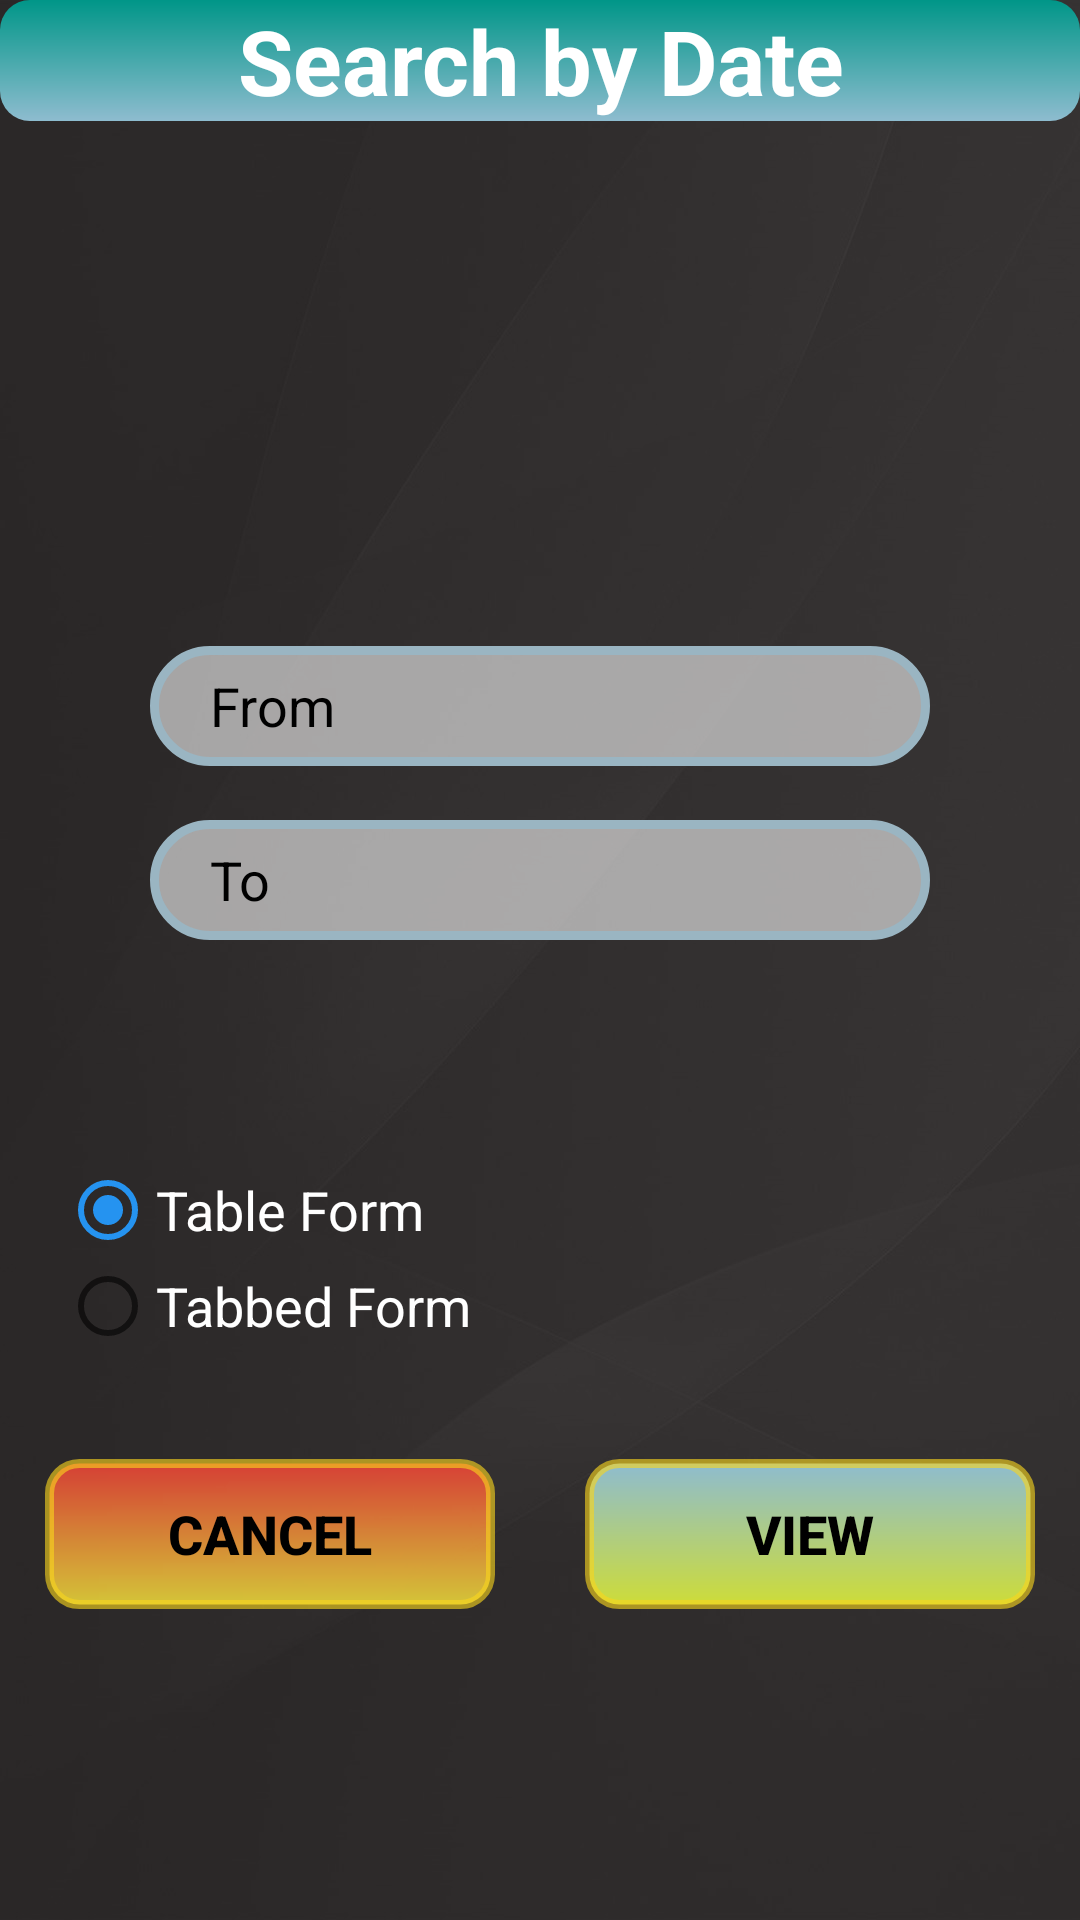

Write the Android layout XML for this screen, with the resource values it uses.
<!-- AndroidManifest.xml: application theme AppTheme -->
<!-- res/layout/activity_drvr_work_view_one.xml -->
<?xml version="1.0" encoding="utf-8"?>
<RelativeLayout xmlns:android="http://schemas.android.com/apk/res/android"
    xmlns:app="http://schemas.android.com/apk/res-auto"
    xmlns:tools="http://schemas.android.com/tools"
    android:layout_width="match_parent"
    android:layout_height="match_parent"
    android:background="@drawable/grey_bg"
    tools:context=".DrvrWorkViewOne">

    <RelativeLayout
        android:layout_width="match_parent"
        android:layout_height="match_parent"
        android:background="#af383333">


        <TextView
            android:id="@+id/textView5"
            android:layout_width="match_parent"
            android:layout_height="wrap_content"
            android:background="@drawable/backedit_main_heading"
            android:gravity="center"
            android:text="Search by Date"
            android:textColor="@android:color/background_light"
            android:textSize="30sp"
            android:textStyle="bold" />

        <ImageView
            android:id="@+id/imageView7"
            android:layout_width="wrap_content"
            android:layout_height="100dp"
            android:layout_below="@+id/textView5"
            android:layout_marginTop="34dp"
            app:srcCompat="@drawable/search" />

        <EditText
            android:id="@+id/todate"
            android:layout_width="match_parent"
            android:layout_height="40dp"

            android:layout_below="@+id/frmdt"
            android:layout_marginLeft="50dp"
            android:layout_marginTop="18dp"
            android:layout_marginRight="50dp"
            android:background="@drawable/backedit"
            android:editable="false"
            android:gravity="center|start"
            android:hint="To"
            android:paddingLeft="20dp"
            android:textColor="#000"
            android:textColorHint="#000" />

        <LinearLayout
            android:layout_width="match_parent"
            android:layout_height="wrap_content"
            android:layout_below="@+id/todate"
            android:layout_marginTop="54dp"
            android:orientation="vertical"
            android:weightSum="4"

            >


            <RadioGroup
                android:id="@+id/rdgrpChoice"
                android:layout_width="match_parent"
                android:layout_height="wrap_content"
                android:layout_margin="20dp">

                <RadioButton
                    android:id="@+id/rb1"
                    android:layout_width="match_parent"
                    android:layout_height="wrap_content"
                    android:checked="true"
                    android:text="Table Form"
                    android:textColor="@color/colorWhite"
                    android:textSize="18sp" />

                <RadioButton
                    android:id="@+id/rb2"
                    android:layout_width="match_parent"
                    android:layout_height="wrap_content"
                    android:text="Tabbed Form"
                    android:textColor="@color/colorWhite"
                    android:textSize="18sp" />

            </RadioGroup>

            <LinearLayout
                android:layout_width="match_parent"
                android:layout_height="match_parent"
                android:orientation="horizontal">

                <Button
                    android:id="@+id/cnclbtn"
                    android:layout_width="130dp"
                    android:layout_height="50dp"
                    android:layout_margin="15dp"
                    android:layout_marginRight="10dp"
                    android:layout_toRightOf="@+id/viewBtn"
                    android:layout_weight="2"
                    android:background="@drawable/button_cancel"

                    android:onClick="vcancel"
                    android:text="cancel"
                    android:textColor="@color/colorPrimaryDark"
                    android:textSize="18sp"
                    android:textStyle="bold" />

                <Button
                    android:id="@+id/viewBtn"
                    android:layout_width="130dp"
                    android:layout_height="50dp"
                    android:layout_below="@+id/todate"
                    android:layout_margin="15dp"
                    android:layout_weight="2"
                    android:background="@drawable/button"
                    android:onClick="viewfWrk"
                    android:text="View"
                    android:textColor="@color/colorPrimaryDark"
                    android:textSize="18sp"
                    android:textStyle="bold" />
            </LinearLayout>

        </LinearLayout>

        <EditText
            android:id="@+id/frmdt"
            android:layout_width="match_parent"
            android:layout_height="40dp"
            android:layout_below="@+id/imageView7"
            android:layout_marginLeft="50dp"
            android:layout_marginTop="41dp"
            android:layout_marginRight="50dp"
            android:background="@drawable/backedit"
            android:editable="false"
            android:gravity="center|start"
            android:hint="From"
            android:paddingLeft="20dp"
            android:textColor="#000"
            android:textColorHint="#000" />


    </RelativeLayout>

</RelativeLayout>
<!-- resources referenced by this layout -->
<resources>
  <color name="colorPrimaryDark">#000000</color>
  <color name="colorWhite">#FFFFFF</color>
  <!-- drawable backedit (drawable) -->
  <?xml version="1.0" encoding="utf-8"?>
  <shape xmlns:android="http://schemas.android.com/apk/res/android"
      android:shape="rectangle">
      <corners
          android:radius="30dp">
  
      </corners>
      <solid
          android:color="#94ffffff"
          android:width="3dp">
  
      </solid>
  
      <stroke
          android:width="3dp"
          android:color="#9AB5C2">
      </stroke>
  </shape>
  <!-- drawable backedit_main_heading (drawable) -->
  <?xml version="1.0" encoding="utf-8"?>
  <shape xmlns:android="http://schemas.android.com/apk/res/android"
      android:shape="rectangle">
      <corners
          android:radius="10dp">
  
      </corners>
      <solid
          android:color="#009688"
          android:width="3dp">
      </solid>
      <gradient
          android:angle="270"
          android:startColor="#009688"
          android:endColor="#8EBCCF"
          android:type="linear"
          />
  </shape>
  <!-- drawable button (drawable) -->
  <?xml version="1.0" encoding="utf-8"?>
  <shape xmlns:android="http://schemas.android.com/apk/res/android"
      android:shape="rectangle"
      >
  
      <corners
          android:radius="10dp">
  
      </corners>
      <solid
          android:color="#CDDC39"
          android:width="3dp">
  
      </solid>
  
      <stroke
          android:width="3dp"
          android:color="#9EF8D51D">
      </stroke>
      <gradient
          android:angle="90"
          android:startColor="#CDDC39"
          android:endColor="#8EBCCF"
          android:type="linear"
          />
  </shape>
  <!-- drawable button_cancel (drawable) -->
  <?xml version="1.0" encoding="utf-8"?>
  <shape xmlns:android="http://schemas.android.com/apk/res/android"
      android:shape="rectangle"
      >
  
      <corners
          android:radius="10dp">
  
      </corners>
      <solid
          android:color="#CDDC39"
          android:width="3dp">
  
      </solid>
  
      <stroke
          android:width="3dp"
          android:color="#9EF8D51D">
      </stroke>
      <gradient
          android:angle="270"
          android:startColor="#D7F44336"
          android:endColor="#CBFFEB3B"
          android:type="linear"
          />
  </shape>
  <!-- drawable grey_bg: jpg bitmap (drawable, 78269 bytes) -->
  <style name="AppTheme" parent="Theme.AppCompat.Light.DarkActionBar">
          
          <item name="colorPrimary">@color/colorPrimary</item>
          <item name="colorPrimaryDark">@color/colorPrimaryDark</item>
          <item name="colorAccent">@color/colorAccent</item>
      </style>
  <color name="colorPrimary">#474947</color>
  <color name="colorAccent">#2593F0</color>
</resources>
